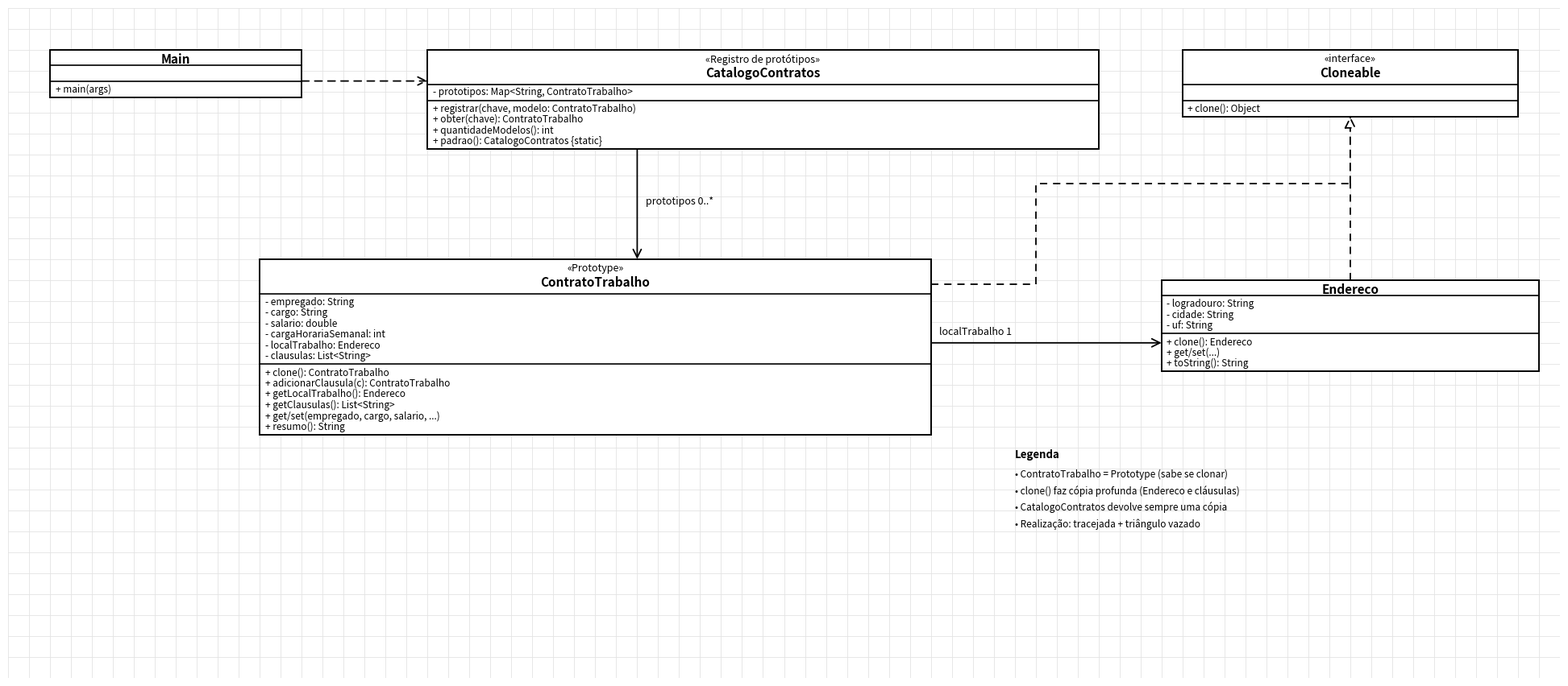

Here is the Python script that generated this plot:
"""Gera o diagrama UML (estilo ferramenta de desenho, fundo quadriculado)."""
import matplotlib
matplotlib.use("Agg")
import matplotlib.pyplot as plt
from matplotlib.patches import Rectangle, FancyArrowPatch

LH, PAD, NAME_H = 0.52, 0.25, 0.75

def novo(W_UN, H_UN, w_in):
    global ax, fig
    fig, ax = plt.subplots(figsize=(w_in, w_in * H_UN / W_UN))
    ax.set_xlim(0, W_UN); ax.set_ylim(0, H_UN); ax.set_aspect("equal"); ax.axis("off")
    for i in range(W_UN + 1):
        ax.plot([i, i], [0, H_UN], color="#E3E3E3", lw=0.6, zorder=0)
    for j in range(H_UN + 1):
        ax.plot([0, W_UN], [j, j], color="#E3E3E3", lw=0.6, zorder=0)

def box(cx, top, w, name, stereo=None, attrs=(), methods=()):
    h_name = NAME_H * (2 if stereo else 1) + (0.15 if stereo else 0)
    h_attr = max(len(attrs), 1) * LH + PAD
    h_meth = max(len(methods), 1) * LH + PAD
    h = h_name + h_attr + h_meth
    x0, y0 = cx - w / 2, top - h
    ax.add_patch(Rectangle((x0, y0), w, h, fc="white", ec="black", lw=1.4, zorder=2))
    ax.plot([x0, x0 + w], [top - h_name] * 2, color="black", lw=1.2, zorder=3)
    ax.plot([x0, x0 + w], [top - h_name - h_attr] * 2, color="black", lw=1.2, zorder=3)
    ty = top - 0.45
    if stereo:
        ax.text(cx, ty, f"«{stereo}»", ha="center", va="center", fontsize=9, zorder=4)
        ty -= 0.65
    ax.text(cx, ty, name, ha="center", va="center", fontsize=11, fontweight="bold", zorder=4)
    for k, a in enumerate(attrs):
        ax.text(x0 + 0.25, top - h_name - PAD / 2 - LH * (k + .5), a, ha="left", va="center", fontsize=8.5, zorder=4)
    for k, m in enumerate(methods):
        ax.text(x0 + 0.25, top - h_name - h_attr - PAD / 2 - LH * (k + .5), m, ha="left", va="center", fontsize=8.5, zorder=4)
    return dict(cx=cx, cy=(top + y0) / 2, top=top, bottom=y0, left=x0, right=x0 + w)

def line(pts, dashed=False):
    xs, ys = zip(*pts)
    ax.plot(xs, ys, color="black", lw=1.3, zorder=1, linestyle=(0, (5, 4)) if dashed else "-")

def arrow(p0, p1, style, dashed=False):
    a = FancyArrowPatch(p0, p1, arrowstyle=style, mutation_scale=22 if "|" in style else 18, lw=1.3,
                        color="black", zorder=1, shrinkA=0, shrinkB=0,
                        linestyle=(0, (5, 4)) if dashed else "-")
    if "|" in style:
        a.set_facecolor("white")
    ax.add_patch(a)

def legenda(x, y, titulo, itens):
    ax.text(x, y, titulo, fontsize=9.5, fontweight="bold")
    for k, t in enumerate(itens):
        ax.text(x, y - 0.9 - k * 0.8, f"• {t}", fontsize=8.5)

def salvar(nome="diagrama-uml.png"):
    plt.savefig(nome, dpi=140, bbox_inches="tight", facecolor="white")
novo(74, 32, 25)
cli = box(8, 30, 12, "Main", None, [], ["+ main(args)"])
cat = box(36, 30, 32, "CatalogoContratos", "Registro de protótipos", ["- prototipos: Map<String, ContratoTrabalho>"],
          ["+ registrar(chave, modelo: ContratoTrabalho)", "+ obter(chave): ContratoTrabalho", "+ quantidadeModelos(): int", "+ padrao(): CatalogoContratos {static}"])
clo = box(64, 30, 16, "Cloneable", "interface", [], ["+ clone(): Object"])
con = box(28, 20, 32, "ContratoTrabalho", "Prototype",
          ["- empregado: String", "- cargo: String", "- salario: double", "- cargaHorariaSemanal: int", "- localTrabalho: Endereco", "- clausulas: List<String>"],
          ["+ clone(): ContratoTrabalho", "+ adicionarClausula(c): ContratoTrabalho", "+ getLocalTrabalho(): Endereco", "+ getClausulas(): List<String>",
           "+ get/set(empregado, cargo, salario, ...)", "+ resumo(): String"])
end = box(64, 19, 18, "Endereco", None, ["- logradouro: String", "- cidade: String", "- uf: String"],
          ["+ clone(): Endereco", "+ get/set(...)", "+ toString(): String"])
arrow((cli["right"], 28.5), (cat["left"], 28.5), "->", True)
arrow((30, cat["bottom"]), (30, con["top"]), "->")
ax.text(30.4, (cat["bottom"] + con["top"]) / 2, "prototipos 0..*", fontsize=9)
bus = 23.6
line([(con["right"], 18.8), (49, 18.8), (49, bus), (64, bus)], True)
line([(64, end["top"]), (64, bus)], True)
arrow((64, bus), (64, clo["bottom"]), "-|>", True)
arrow((con["right"], 16), (end["left"], 16), "->")
ax.text(con["right"] + 0.4, 16.4, "localTrabalho 1", fontsize=9)
legenda(48, 10.5, "Legenda", ["ContratoTrabalho = Prototype (sabe se clonar)", "clone() faz cópia profunda (Endereco e cláusulas)",
                              "CatalogoContratos devolve sempre uma cópia", "Realização: tracejada + triângulo vazado"])
salvar("diagrama-uml.png")
